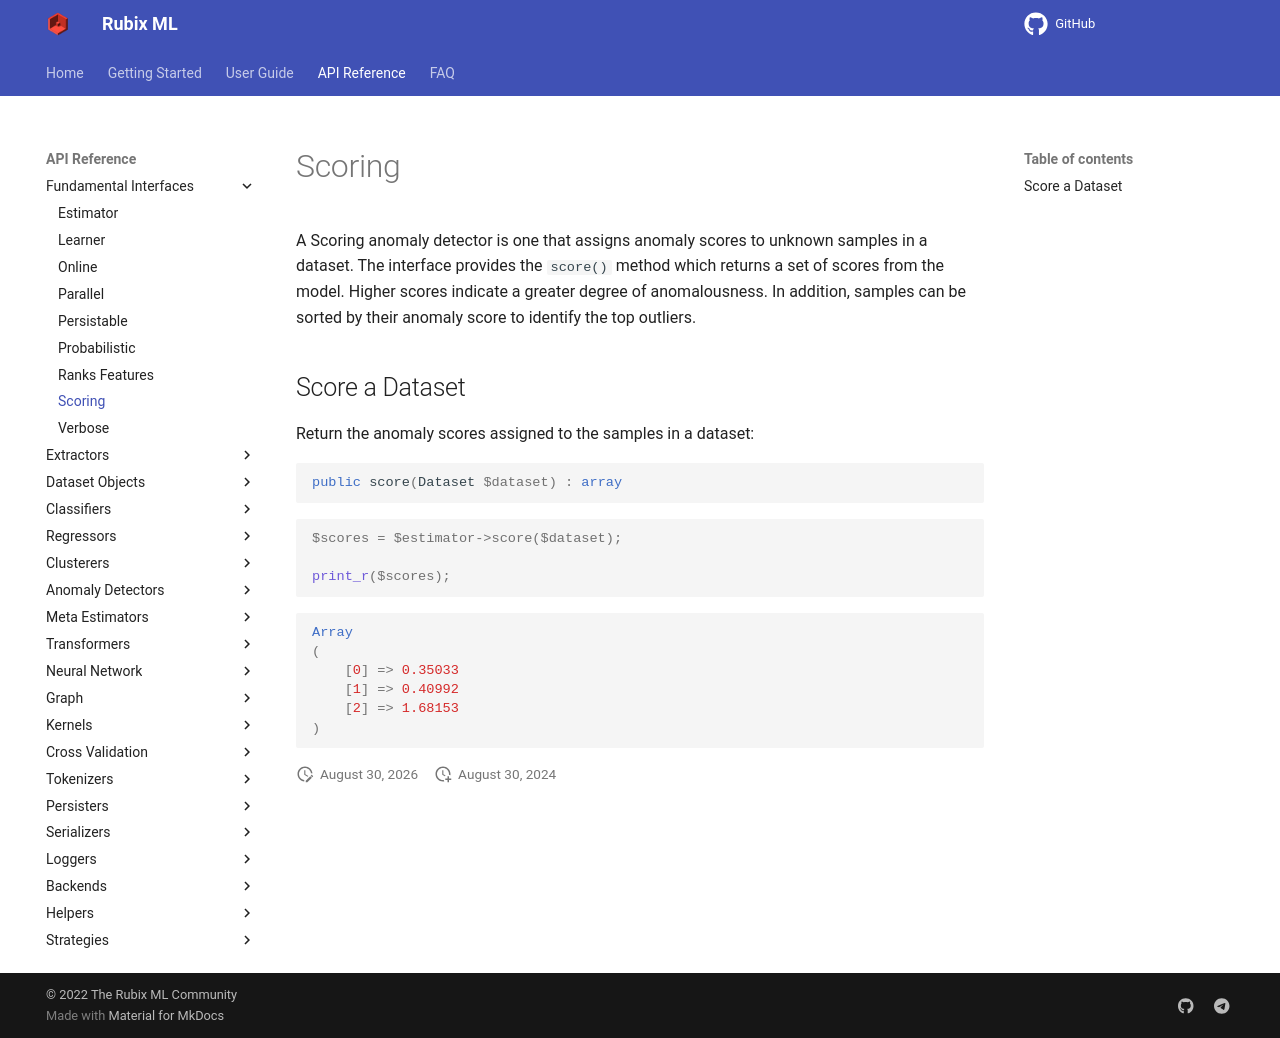

repository: RubixML/ML · page: 2.0/scoring.html · generator: mkdocs

# Scoring

A Scoring anomaly detector is one that assigns anomaly scores to unknown samples in a dataset. The interface provides the `score()` method which returns a set of scores from the model. Higher scores indicate a greater degree of anomalousness. In addition, samples can be sorted by their anomaly score to identify the top outliers.

## Score a Dataset

Return the anomaly scores assigned to the samples in a dataset:

```php
public score(Dataset $dataset) : array
```

```php
$scores = $estimator->score($dataset);

print_r($scores);
```

```php
Array
(
    [0] => 0.35033
    [1] => 0.40992
    [2] => 1.68153
)
```
